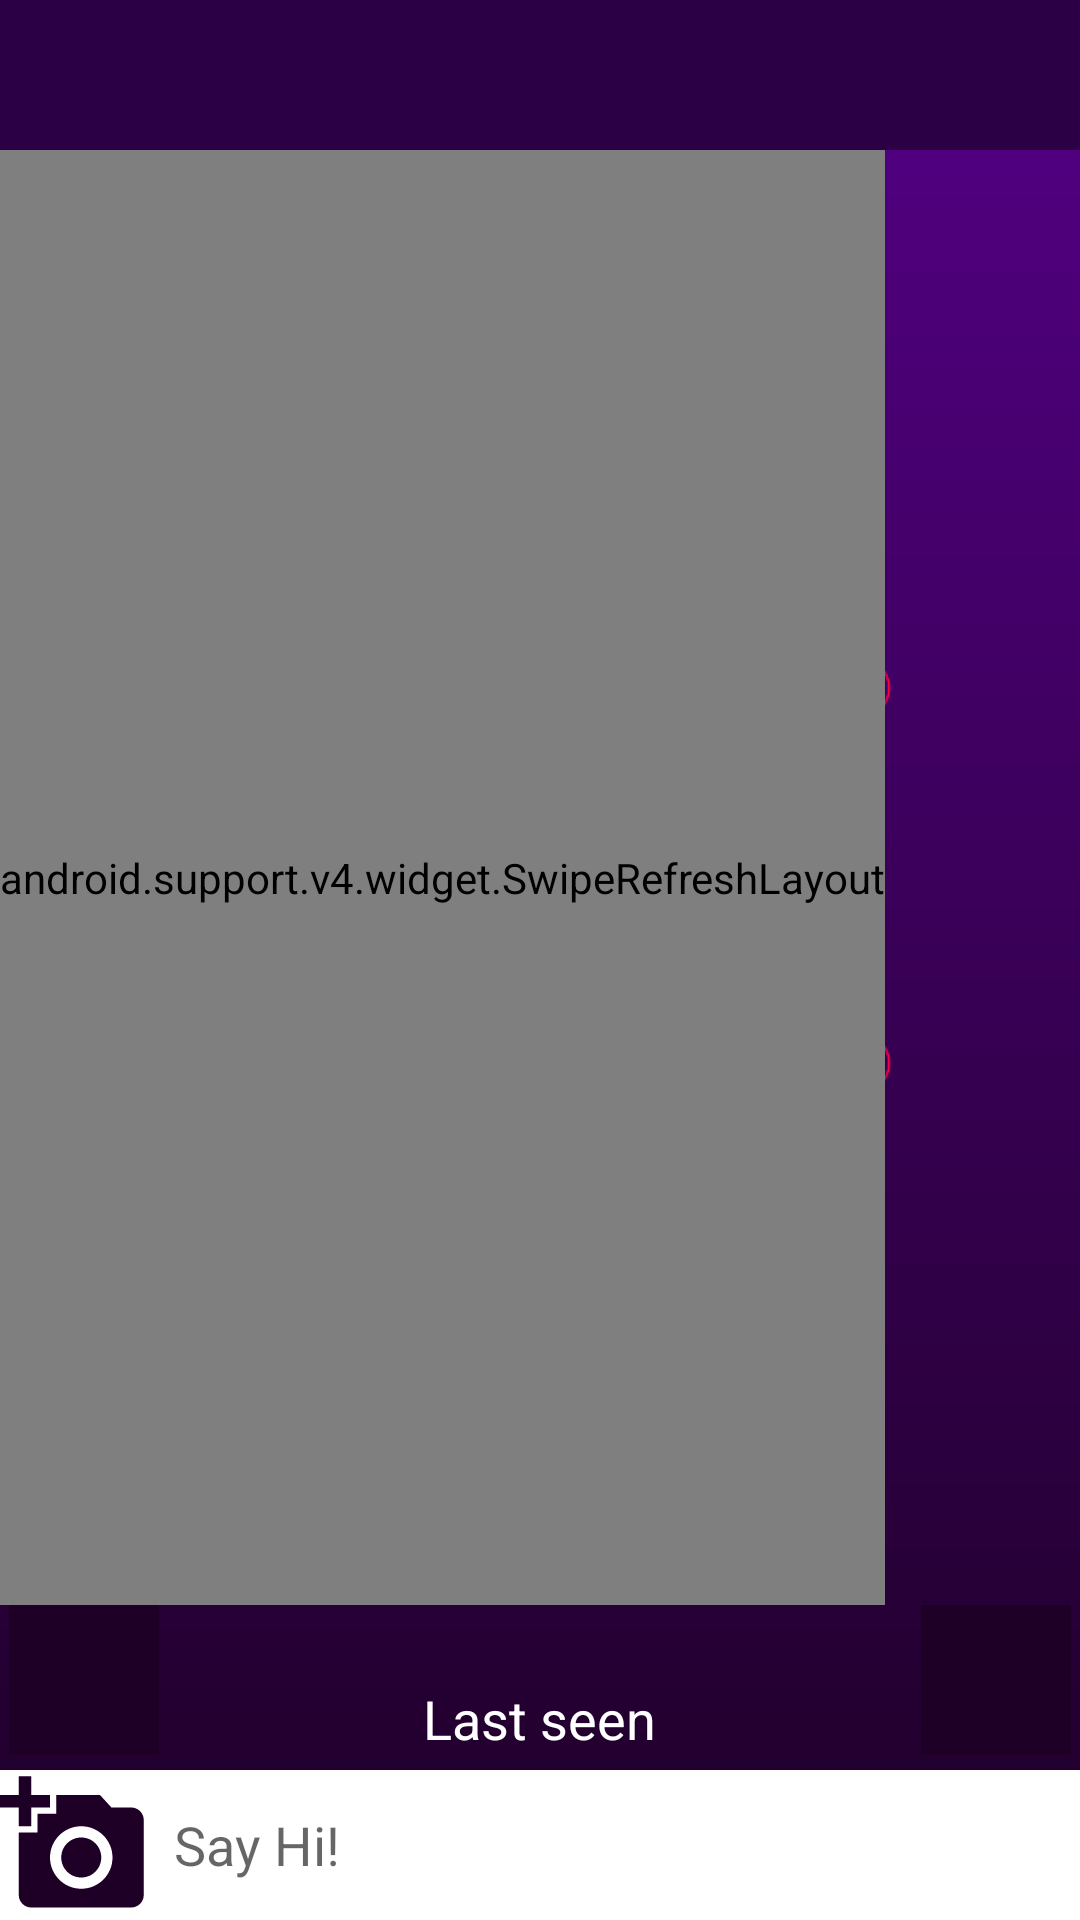

Reconstruct the res/layout file that produces this screen, plus the resources it refers to.
<!-- AndroidManifest.xml: application theme AppTheme -->
<!-- res/layout/activity_chatting.xml -->
<?xml version="1.0" encoding="utf-8"?>
<RelativeLayout xmlns:android="http://schemas.android.com/apk/res/android"
    xmlns:app="http://schemas.android.com/apk/res-auto"
    xmlns:tools="http://schemas.android.com/tools"
    android:id="@+id/activity_chatting"
    android:layout_width="match_parent"
    android:layout_height="match_parent"

    tools:context="com.comfest.cf18.ChattingActivity"
    android:background="@drawable/butback2">

    <ImageView
        android:layout_width="wrap_content"
        app:srcCompat="@drawable/cfest500px"
        android:id="@+id/imageView5"
        android:padding="40dp"
        android:layout_height="wrap_content"
        android:layout_above="@+id/chatfriendpic"
        android:layout_below="@+id/chatingtoolbar" />

    <include layout="@layout/app_bar_layout"

        android:id="@+id/chatingtoolbar" />
    <android.support.v4.widget.SwipeRefreshLayout
        android:layout_width="wrap_content"
        android:layout_height="match_parent"
        android:layout_below="@+id/chatingtoolbar"
        android:id="@+id/messageswipelayout"
        android:layout_above="@+id/chatfriendpic">
        <android.support.v7.widget.RecyclerView
            android:layout_width="match_parent"
            android:layout_height="match_parent"
            android:layout_below="@+id/chatingtoolbar"
            android:id="@+id/messageslist">

        </android.support.v7.widget.RecyclerView>
    </android.support.v4.widget.SwipeRefreshLayout>

    <LinearLayout
        android:layout_width="match_parent"
        android:orientation="horizontal"
        android:layout_alignParentBottom="true"
        android:layout_height="50dp">


<ImageButton
    android:layout_height="50dp"
    android:background="@android:color/white"
    android:src="@drawable/ic_add_a_photo_black_24dp"
    android:layout_width="50dp"
    android:id="@+id/sendpic"
    android:scaleType="fitXY" />
        <ImageView
            android:layout_width="3dp"
            android:layout_height="match_parent"
            android:src="@drawable/str"
            android:scaleType="fitXY"
            android:foreground="@color/colorPrimaryDark"/>
        <EditText
            android:layout_width="wrap_content"
            android:layout_height="match_parent"
            android:layout_weight="10"
            android:background="#ffffff"
            android:hint="Say Hi!"
            android:textColor="@android:color/black"
            android:paddingLeft="5dp"
            android:paddingRight="5dp"
            android:textSize="18sp"
            android:paddingBottom="3dp"
            android:paddingTop="3dp"
            android:id="@+id/chat_message_view"
            android:layout_marginTop="0dp" />
        <ImageView
            android:layout_width="3dp"
            android:layout_height="match_parent"
            android:src="@drawable/str"
            android:scaleType="fitXY"
            android:foreground="@color/colorPrimaryDark"/>
        <ImageButton
            android:background="@android:color/white"
            android:src="@drawable/ic_check_circle_black_24dp"
            android:layout_width="50dp"
            android:layout_height="50dp"
            android:scaleType="fitXY"
            android:id="@+id/chatsendbtn" />

    </LinearLayout>

    <TextView
        android:text="Last seen"
        android:layout_width="wrap_content"
        android:layout_height="wrap_content"
        android:id="@+id/lastseen"
        android:textColor="@android:color/white"
        android:textSize="18sp"

        android:layout_centerHorizontal="true"
        android:layout_marginBottom="55dp"
        android:layout_alignParentBottom="true" />

    <ImageView
        android:layout_width="50dp"
        android:layout_height="50dp"
        app:srcCompat="@drawable/defpic"
        android:layout_alignBottom="@+id/lastseen"
        android:layout_alignParentLeft="true"
        android:layout_alignParentStart="true"
        android:id="@+id/chatfriendpic"
        android:layout_marginLeft="3dp"
        android:padding="2dp"
        android:background="@color/colorPrimaryDark" />

    <ImageView
        android:layout_width="50dp"
        android:layout_height="50dp"
        app:srcCompat="@drawable/defpic"
        android:id="@+id/userimagechat"
        android:layout_alignBottom="@+id/lastseen"
        android:layout_alignParentRight="true"
        android:layout_alignParentEnd="true"
        android:padding="2dp"
        android:background="@color/colorPrimaryDark"
        android:layout_marginRight="3dp" />

</RelativeLayout>
<!-- res/layout/app_bar_layout.xml (included above) -->
<?xml version="1.0" encoding="utf-8"?>
<android.support.v7.widget.Toolbar xmlns:android="http://schemas.android.com/apk/res/android"
    android:layout_width="match_parent"
    android:background="@color/toolbar"
    android:layout_height="50dp"
    android:theme="@style/ThemeOverlay.AppCompat.Dark.ActionBar">

</android.support.v7.widget.Toolbar>
<!-- resources referenced by this layout -->
<resources>
  <color name="colorPrimaryDark">#1E0027</color>
  <color name="toolbar">#2b0045</color>
  <!-- drawable butback2 (drawable) -->
  <?xml version="1.0" encoding="utf-8"?>
  <shape xmlns:android="http://schemas.android.com/apk/res/android"
      android:shape="rectangle">
      <gradient android:startColor="@color/colorPrimary"
          android:endColor="@color/colorPrimaryDark"
          android:angle="270"/>
  
  
  
  </shape>
  <!-- drawable cfest500px: png bitmap (drawable, 143767 bytes) -->
  <!-- drawable ic_add_a_photo_black_24dp (drawable) -->
  <vector xmlns:android="http://schemas.android.com/apk/res/android"
          android:width="24dp"
          android:height="24dp"
          android:viewportWidth="24.0"
          android:viewportHeight="24.0"
  >
      <path
  
          android:fillColor="@color/colorPrimaryDark"
          android:pathData="M3,4L3,1h2v3h3v2L5,6v3L3,9L3,6L0,6L0,4h3zM6,10L6,7h3L9,4h7l1.83,2L21,6c1.1,0 2,0.9 2,2v12c0,1.1 -0.9,2 -2,2L5,22c-1.1,0 -2,-0.9 -2,-2L3,10h3zM13,19c2.76,0 5,-2.24 5,-5s-2.24,-5 -5,-5 -5,2.24 -5,5 2.24,5 5,5zM9.8,14c0,1.77 1.43,3.2 3.2,3.2s3.2,-1.43 3.2,-3.2 -1.43,-3.2 -3.2,-3.2 -3.2,1.43 -3.2,3.2z"/>
  </vector>
  <!-- drawable str (drawable) -->
  <?xml version="1.0" encoding="utf-8"?>
  <selector xmlns:android="http://schemas.android.com/apk/res/android">
      <item>
          <shape android:shape="rectangle">
              <size android:height="300dp" android:width="5dp" />
              <solid android:color="#ffffff"/>
  
          </shape>
      </item>
  </selector>
  <style name="AppTheme" parent="Theme.AppCompat.Light.NoActionBar">
          
          <item name="colorPrimary">@color/colorPrimary</item>
          <item name="colorPrimaryDark">@color/colorPrimaryDark</item>
          <item name="colorAccent">@color/colorAccent</item>
      </style>
  <color name="colorPrimary">#540086</color>
  <color name="colorAccent">#ff0039</color>
</resources>
